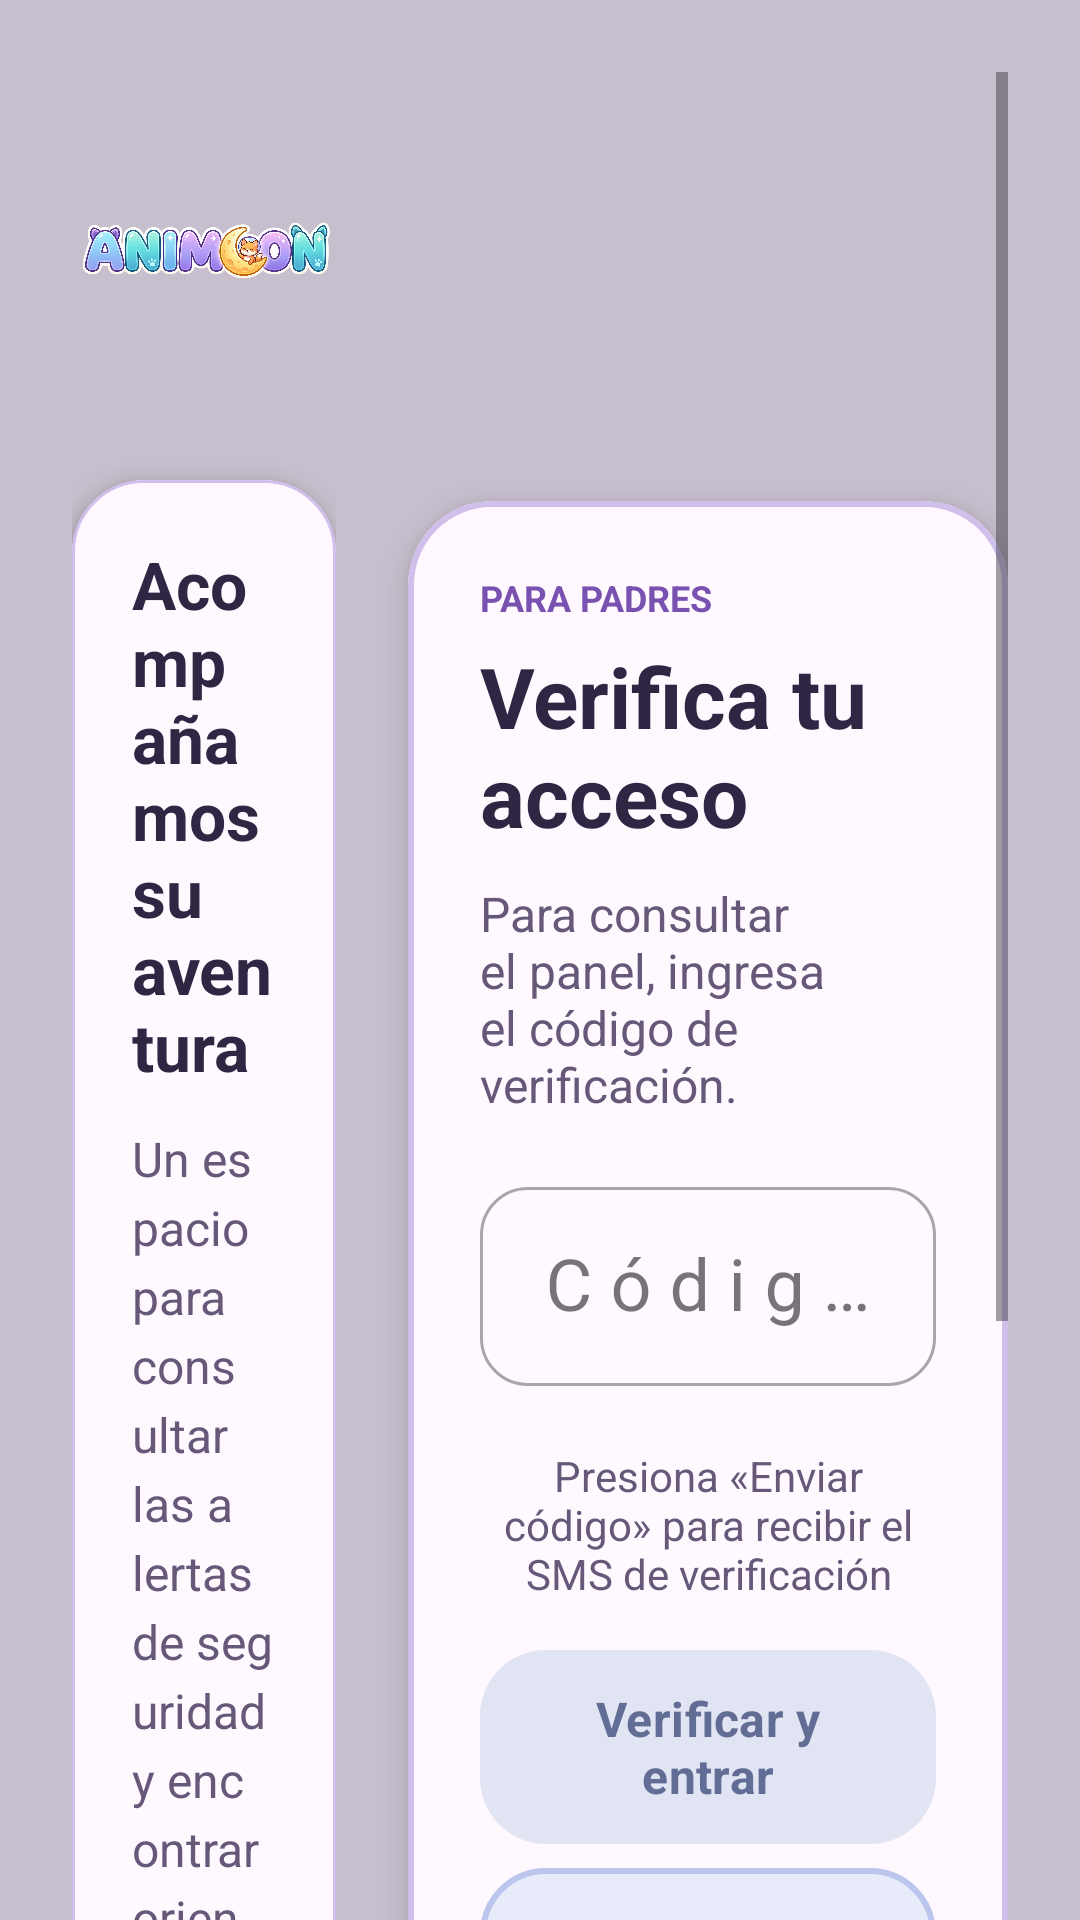

Layout XML and referenced resources for this Android screen:
<!-- AndroidManifest.xml: application theme Theme.Animoon -->
<!-- res/layout/activity_parent_verification.xml -->
<?xml version="1.0" encoding="utf-8"?>
<FrameLayout
    xmlns:android="http://schemas.android.com/apk/res/android"
    xmlns:app="http://schemas.android.com/apk/res-auto"
    android:layout_width="match_parent"
    android:layout_height="match_parent">

    <ImageView
        android:layout_width="match_parent"
        android:layout_height="match_parent"
        android:src="@drawable/bg_auth_forms"
        android:scaleType="centerCrop"
        android:contentDescription="@null"
        android:importantForAccessibility="no" />

    <View
        android:layout_width="match_parent"
        android:layout_height="match_parent"
        android:background="#44302644"
        android:importantForAccessibility="no" />

    <ScrollView
        android:layout_width="match_parent"
        android:layout_height="match_parent"
        android:fillViewport="true"
        android:clipToPadding="false"
        android:padding="24dp">

        <LinearLayout
            android:layout_width="match_parent"
            android:layout_height="wrap_content"
            android:orientation="horizontal"
            android:baselineAligned="false"
            android:gravity="center_vertical">

            <LinearLayout
                android:layout_width="0dp"
                android:layout_height="wrap_content"
                android:layout_weight="0.36"
                android:orientation="vertical"
                android:paddingEnd="24dp">

                <ImageView
                    android:layout_width="match_parent"
                    android:layout_height="120dp"
                    android:src="@drawable/logo_animoon"
                    android:scaleType="fitCenter"
                    android:contentDescription="ANIMOON" />

                <com.google.android.material.card.MaterialCardView
                    android:layout_width="match_parent"
                    android:layout_height="wrap_content"
                    android:layout_marginTop="16dp"
                    app:cardBackgroundColor="#FFF9FF"
                    app:cardCornerRadius="24dp"
                    app:cardElevation="4dp"
                    app:strokeColor="#CFBFEA"
                    app:strokeWidth="1dp">

                    <LinearLayout
                        android:layout_width="match_parent"
                        android:layout_height="wrap_content"
                        android:orientation="vertical"
                        android:padding="20dp">

                        <TextView
                            android:layout_width="match_parent"
                            android:layout_height="wrap_content"
                            android:text="Acompañamos su aventura"
                            android:textColor="#302644"
                            android:textSize="22sp"
                            android:textStyle="bold" />

                        <TextView
                            android:layout_width="match_parent"
                            android:layout_height="wrap_content"
                            android:layout_marginTop="12dp"
                            android:text="Un espacio para consultar las alertas de seguridad y encontrar orientación para acompañar al menor."
                            android:textColor="#655879"
                            android:textSize="16sp"
                            android:lineSpacingExtra="4dp" />

                        <TextView
                            android:layout_width="match_parent"
                            android:layout_height="wrap_content"
                            android:layout_marginTop="18dp"
                            android:text="Acceso para padres y tutores"
                            android:textColor="#624393"
                            android:textSize="14sp"
                            android:textStyle="bold" />

                    </LinearLayout>

                </com.google.android.material.card.MaterialCardView>

            </LinearLayout>

            <com.google.android.material.card.MaterialCardView
                android:layout_width="0dp"
                android:layout_height="wrap_content"
                android:layout_weight="0.64"
                app:cardBackgroundColor="#FFF9FF"
                app:cardCornerRadius="28dp"
                app:cardElevation="6dp"
                app:strokeColor="#CFBFEA"
                app:strokeWidth="2dp">

                <LinearLayout
                    android:layout_width="match_parent"
                    android:layout_height="wrap_content"
                    android:orientation="vertical"
                    android:padding="24dp">

                    <TextView
                        android:layout_width="match_parent"
                        android:layout_height="wrap_content"
                        android:text="PARA PADRES"
                        android:textColor="#7951B0"
                        android:textSize="12sp"
                        android:textStyle="bold" />

                    <TextView
                        android:layout_width="match_parent"
                        android:layout_height="wrap_content"
                        android:layout_marginTop="6dp"
                        android:accessibilityHeading="true"
                        android:text="Verifica tu acceso"
                        android:textColor="#302644"
                        android:textSize="28sp"
                        android:textStyle="bold" />

                    <TextView
                        android:layout_width="match_parent"
                        android:layout_height="wrap_content"
                        android:layout_marginTop="10dp"
                        android:text="Para consultar el panel, ingresa el código de verificación."
                        android:textColor="#655879"
                        android:textSize="16sp" />

                    <com.google.android.material.textfield.TextInputLayout
                        android:id="@+id/inputParentCode"
                        style="@style/Widget.MaterialComponents.TextInputLayout.OutlinedBox"
                        android:layout_width="match_parent"
                        android:layout_height="wrap_content"
                        android:layout_marginTop="18dp"
                        android:hint="Código de 6 dígitos"
                        app:boxCornerRadiusTopStart="16dp"
                        app:boxCornerRadiusTopEnd="16dp"
                        app:boxCornerRadiusBottomStart="16dp"
                        app:boxCornerRadiusBottomEnd="16dp"
                        app:errorEnabled="true">

                        <com.google.android.material.textfield.TextInputEditText
                            android:id="@+id/edtParentCode"
                            android:layout_width="match_parent"
                            android:layout_height="wrap_content"
                            android:minHeight="60dp"
                            android:inputType="number"
                            android:digits="0123456789"
                            android:maxLength="6"
                            android:maxLines="1"
                            android:imeOptions="actionDone"
                            android:gravity="center"
                            android:letterSpacing="0.25"
                            android:textColor="#302644"
                            android:textSize="24sp"
                            android:enabled="false"
                            android:saveEnabled="false" />

                    </com.google.android.material.textfield.TextInputLayout>

                    <TextView
                        android:id="@+id/txtParentCodeTimer"
                        android:layout_width="match_parent"
                        android:layout_height="wrap_content"
                        android:gravity="center"
                        android:text="Presiona «Enviar código» para recibir el SMS de verificación"
                        android:textColor="#655879"
                        android:textSize="14sp" />

                    <com.google.android.material.button.MaterialButton
                        android:id="@+id/btnParentVerify"
                        style="@style/Widget.Animoon.Button.Primary"
                        android:layout_width="match_parent"
                        android:layout_height="wrap_content"
                        android:layout_marginTop="16dp"
                        android:minHeight="56dp"
                        android:enabled="false"
                        android:text="Verificar y entrar" />

                    <com.google.android.material.button.MaterialButton
                        android:id="@+id/btnParentResend"
                        style="@style/Widget.Animoon.Button.Secondary"
                        android:layout_width="match_parent"
                        android:layout_height="wrap_content"
                        android:layout_marginTop="8dp"
                        android:minHeight="48dp"
                        android:enabled="true"
                        android:text="Enviar código" />

                    <com.google.android.material.button.MaterialButton
                        android:id="@+id/btnParentBack"
                        style="@style/Widget.Animoon.Button.Secondary"
                        android:layout_width="match_parent"
                        android:layout_height="wrap_content"
                        android:layout_marginTop="8dp"
                        android:minHeight="48dp"
                        android:text="Volver a Ajustes" />

                </LinearLayout>

            </com.google.android.material.card.MaterialCardView>

        </LinearLayout>

    </ScrollView>

</FrameLayout>
<!-- resources referenced by this layout -->
<resources>
  <!-- drawable logo_animoon: png bitmap (drawable, 888346 bytes) -->
  <style name="Widget.Animoon.Button.Primary" parent="Widget.Material3.Button">
          <item name="android:minHeight">@dimen/animoon_button_min_height</item>
          <item name="android:paddingTop">12dp</item>
          <item name="android:paddingBottom">12dp</item>
          <item name="android:paddingStart">20dp</item>
          <item name="android:paddingEnd">20dp</item>
          <item name="android:fontFamily">sans-serif</item>
          <item name="android:textAllCaps">false</item>
          <item name="android:textStyle">bold</item>
          <item name="android:textSize">@dimen/animoon_button_text_size</item>
          <item name="android:textColor">@color/animoon_button_primary_text</item>
          <item name="backgroundTint">@color/animoon_button_primary</item>
          <item name="cornerRadius">@dimen/animoon_button_radius</item>
          <item name="android:insetTop">0dp</item>
          <item name="android:insetBottom">0dp</item>
      </style>
  <style name="Widget.Animoon.Button.Secondary" parent="Widget.Animoon.Button.Primary">
          <item name="android:textColor">@color/animoon_text_primary</item>
          <item name="backgroundTint">@color/animoon_button_secondary</item>
          <item name="strokeColor">@color/animoon_border_strong</item>
          <item name="strokeWidth">@dimen/animoon_border_width</item>
      </style>
  <style name="Theme.Animoon" parent="Theme.Material3.DayNight.NoActionBar">
  
          <item name="android:fontFamily">sans-serif</item>
  
          <item name="android:windowActionModeOverlay">true</item>
  
          <item name="android:navigationBarColor">#17152F</item>
  
          <item name="android:statusBarColor">#17152F</item>
  
          <item name="android:windowLightStatusBar">false</item>
  
      </style>
  <dimen name="animoon_button_min_height">56dp</dimen>
  <dimen name="animoon_button_text_size">16sp</dimen>
  <dimen name="animoon_button_radius">22dp</dimen>
  <color name="animoon_text_primary">#29345C</color>
  <color name="animoon_border_strong">#BCC5EC</color>
  <dimen name="animoon_border_width">2dp</dimen>
</resources>
